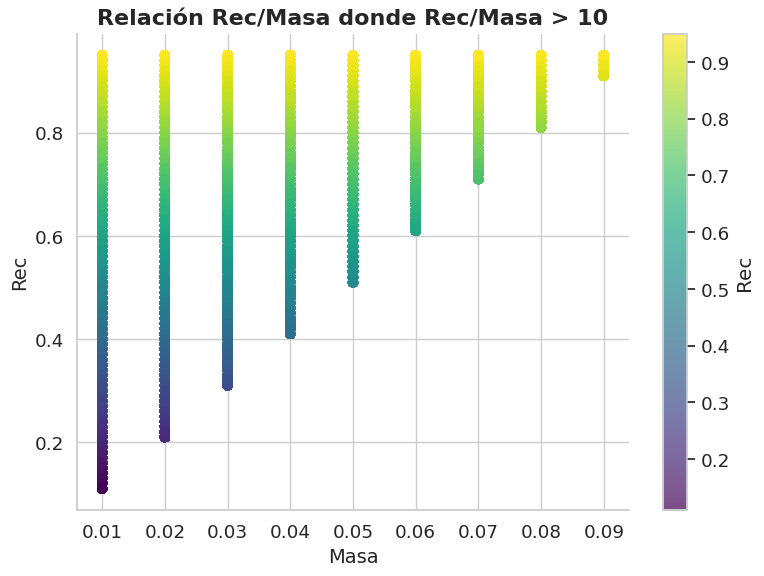

The script that saved this image:
#%%

import random
import matplotlib.pyplot as plt
import seaborn as sns

# Establece el estilo de los gráficos
sns.set(style="whitegrid", palette="muted", font_scale=1.2)

sf_rec = []
sf_masa = []

while len(sf_rec) < 100000:
    masa = round(random.uniform(0.01, 0.95), 2)
    rec = round(random.uniform(0.01, 0.95), 2)
    if masa == 0:  # prevent division by zero
        continue
    if rec / masa > 10:
        sf_rec.append(rec)
        sf_masa.append(masa)

# Crear un gráfico bonito
plt.figure(figsize=(8, 6))
scatter = plt.scatter(sf_masa, sf_rec, c=sf_rec, cmap='viridis', alpha=0.7, s=40)
plt.title("Relación Rec/Masa donde Rec/Masa > 10", fontsize=16, fontweight='bold')
plt.xlabel("Masa", fontsize=14)
plt.ylabel("Rec", fontsize=14)
plt.colorbar(scatter, label="Rec")
sns.despine()
plt.tight_layout()
plt.show()